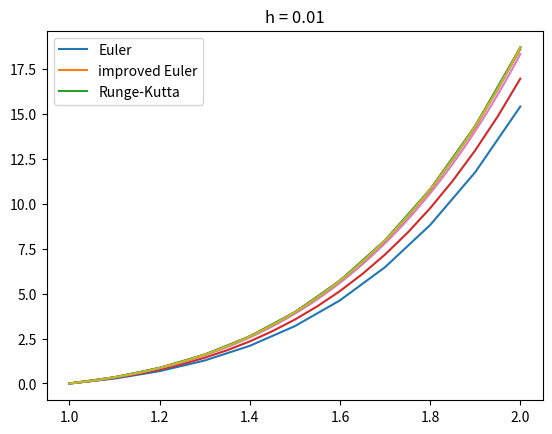

This chart was generated by the following Python code:
import math
from typing import Callable

import matplotlib.pylab as plt
import numpy as np


def euler(f: Callable, a, b, u0, h):
    n = int((b - a) / h) + 1
    u = np.zeros(n)
    x = np.linspace(a, b, n)
    u[0] = u0
    for t in range(n - 1):
        u[t + 1] = u[t] + h * f(x[t], u[t])
    return x, u


def euler_improved(f: Callable, a, b, u0, h):
    n = int((b - a) / h) + 1
    u = np.zeros(n)
    x = np.linspace(a, b, n)
    u[0] = u0
    for t in range(n - 1):
        ft = f(x[t], u[t])
        u[t + 1] = u[t] + h / 2 * (ft + f(x[t + 1], u[t] + h * ft))
    return x, u


def runge_kutta(f: Callable, a, b, h, u0):
    n = int((b - a) / h) + 1
    u = np.zeros(n)
    x = np.linspace(a, b, n)
    u[0] = u0
    for t in range(n - 1):
        k1 = f(x[t], u[t])
        k2 = f(x[t] + h / 2, u[t] + h * k1 / 2)
        k3 = f(x[t] + h / 2, u[t] + h * k2 / 2)
        k4 = f(x[t] + h, u[t] + h * k3)
        u[t + 1] = u[t] + h * (k1 + 2 * k2 + 2 * k3 + k4) / 6
    return x, u


f = lambda x, u: (2 * u / x + x * x * math.exp(x))

for h in [0.1, 0.05, 0.01]:

    plt.title('h = {}'.format(h))
    x, u = euler(f, a=1, b=2, u0=0, h=h)
    plt.plot(x, u)
    x, u = euler_improved(f, a=1, b=2, u0=0, h=h)
    plt.plot(x, u)
    x, u = runge_kutta(f, a=1, b=2, u0=0, h=h)
    plt.plot(x, u)
    plt.legend(["Euler", "improved Euler", "Runge-Kutta"])
    plt.show()
